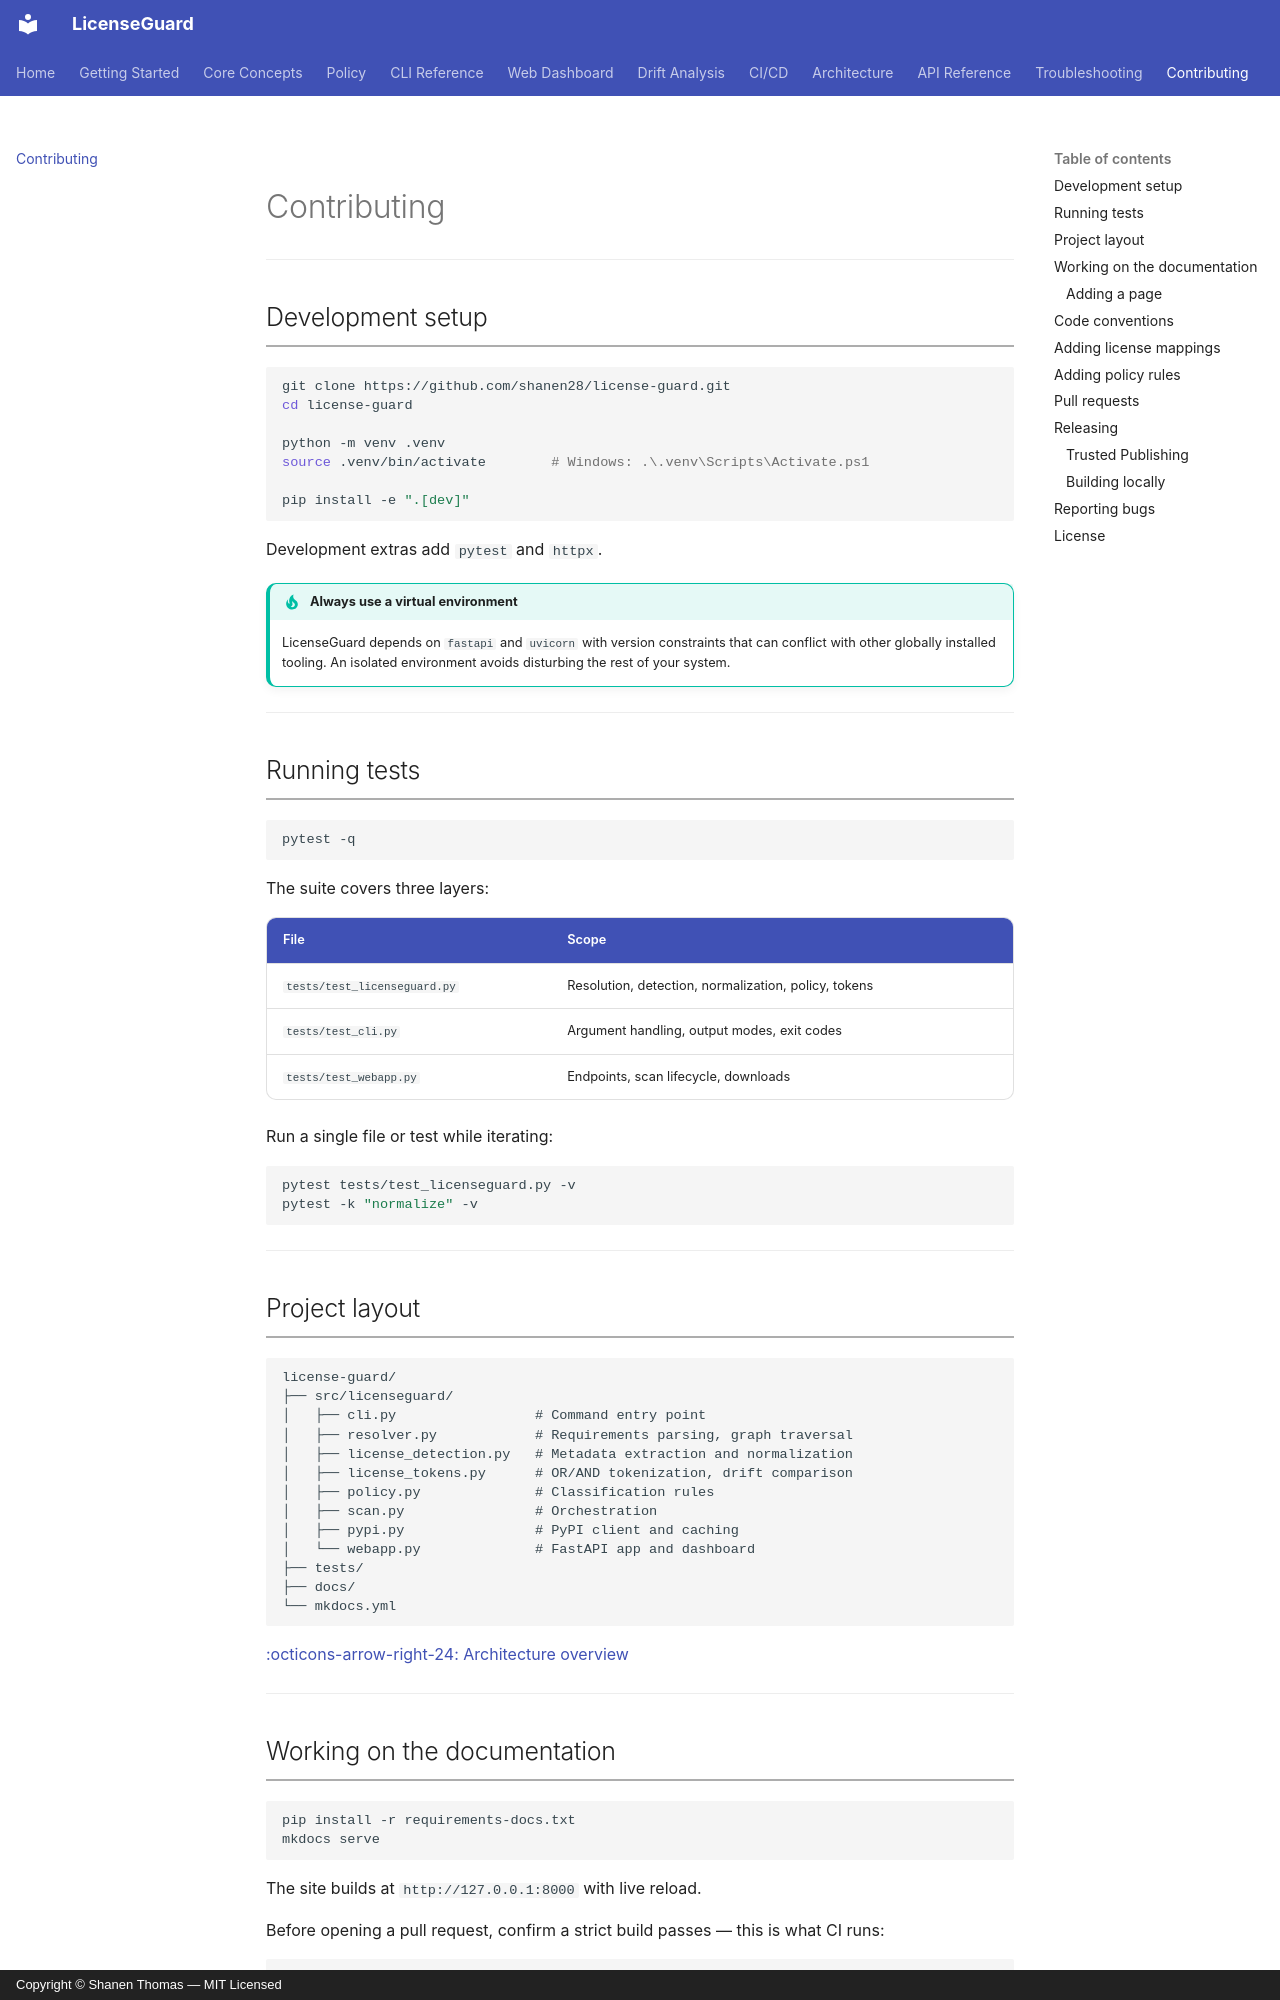

repository: shanen28/license-guard · page: contributing/index.html · generator: mkdocs · copyright: Copyright © Shanen Thomas — MIT Licensed

# Contributing

---

## Development setup

```bash
git clone https://github.com/shanen28/license-guard.git
cd license-guard

python -m venv .venv
source .venv/bin/activate        # Windows: .\.venv\Scripts\Activate.ps1

pip install -e ".[dev]"
```

Development extras add `pytest` and `httpx`.

!!! tip "Always use a virtual environment"
    LicenseGuard depends on `fastapi` and `uvicorn` with version constraints that can conflict with other globally installed tooling. An isolated environment avoids disturbing the rest of your system.

---

## Running tests

```bash
pytest -q
```

The suite covers three layers:

| File | Scope |
|---|---|
| `tests/test_licenseguard.py` | Resolution, detection, normalization, policy, tokens |
| `tests/test_cli.py` | Argument handling, output modes, exit codes |
| `tests/test_webapp.py` | Endpoints, scan lifecycle, downloads |

Run a single file or test while iterating:

```bash
pytest tests/test_licenseguard.py -v
pytest -k "normalize" -v
```

---

## Project layout

```text
license-guard/
├── src/licenseguard/
│   ├── cli.py                 # Command entry point
│   ├── resolver.py            # Requirements parsing, graph traversal
│   ├── license_detection.py   # Metadata extraction and normalization
│   ├── license_tokens.py      # OR/AND tokenization, drift comparison
│   ├── policy.py              # Classification rules
│   ├── scan.py                # Orchestration
│   ├── pypi.py                # PyPI client and caching
│   └── webapp.py              # FastAPI app and dashboard
├── tests/
├── docs/
└── mkdocs.yml
```

[:octicons-arrow-right-24: Architecture overview](architecture/overview.md)

---

## Working on the documentation

```bash
pip install -r requirements-docs.txt
mkdocs serve
```

The site builds at `http://127.0.0.1:8000` with live reload.

Before opening a pull request, confirm a strict build passes — this is what CI runs:

```bash
mkdocs build --strict
```

`--strict` turns warnings, including broken internal links, into errors.
